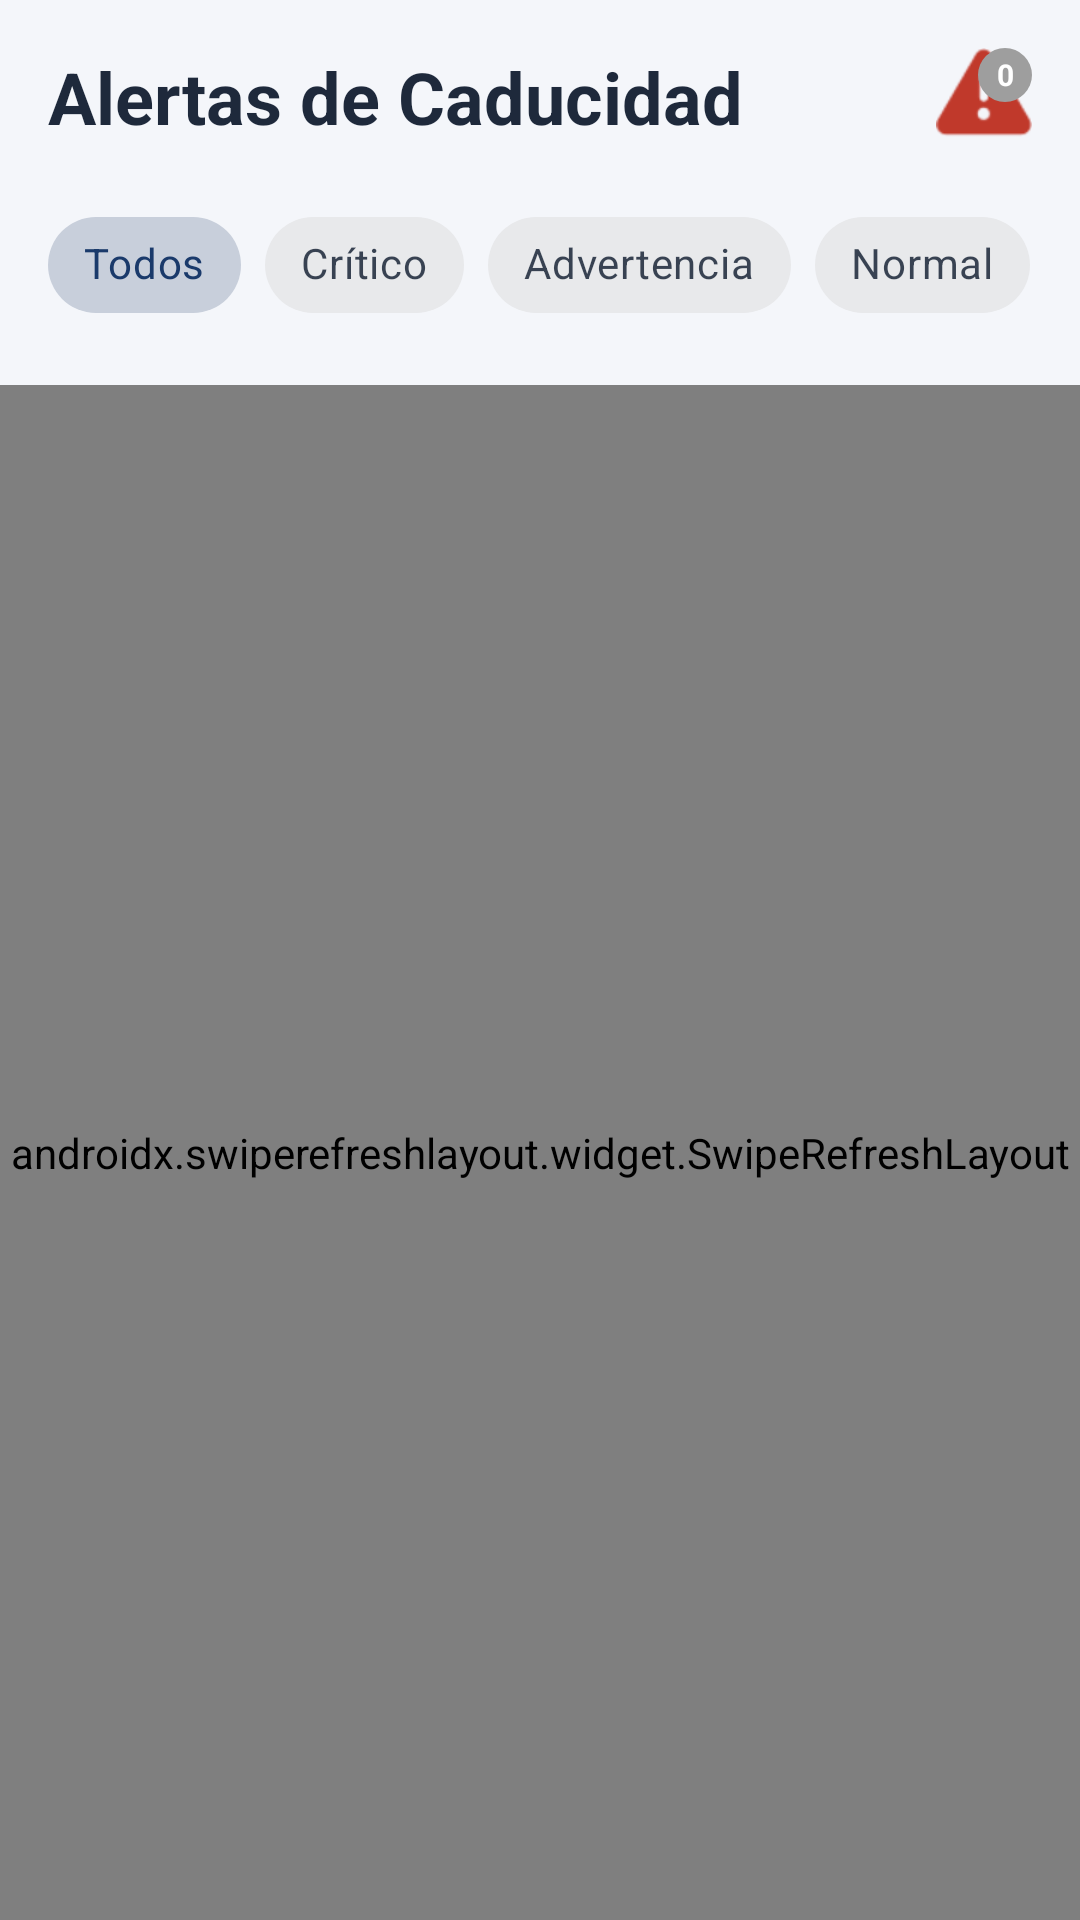

The Android layout XML behind this screen, and the referenced resources:
<!-- AndroidManifest.xml: application theme Theme.DROGUERIA_EKA_APP -->
<!-- res/layout/fragment_alertas.xml -->
<?xml version="1.0" encoding="utf-8"?>
<LinearLayout xmlns:android="http://schemas.android.com/apk/res/android"
    xmlns:app="http://schemas.android.com/apk/res-auto"
    xmlns:tools="http://schemas.android.com/tools"
    android:layout_width="match_parent"
    android:layout_height="match_parent"
    android:orientation="vertical"
    android:background="@color/colorBackground">

    <LinearLayout
        android:layout_width="match_parent"
        android:layout_height="wrap_content"
        android:orientation="horizontal"
        android:padding="16dp"
        android:gravity="center_vertical">

        <TextView
            android:layout_width="0dp"
            android:layout_height="wrap_content"
            android:layout_weight="1"
            android:text="Alertas de Caducidad"
            android:textSize="24sp"
            android:textStyle="bold"
            android:textColor="@color/colorTextPrimary" />

        
        <FrameLayout
            android:layout_width="wrap_content"
            android:layout_height="wrap_content">

            <ImageView
                android:layout_width="32dp"
                android:layout_height="32dp"
                android:src="@android:drawable/ic_dialog_alert"
                app:tint="@color/colorStockCritical" />

            <TextView
                android:id="@+id/tvBadgeCount"
                android:layout_width="18dp"
                android:layout_height="18dp"
                android:layout_gravity="top|end"
                android:background="@drawable/badge_background"
                android:textColor="@android:color/white"
                android:textSize="10sp"
                android:textStyle="bold"
                android:gravity="center"
                android:text="0" />
        </FrameLayout>
    </LinearLayout>

    <HorizontalScrollView
        android:layout_width="match_parent"
        android:layout_height="wrap_content"
        android:scrollbars="none"
        android:clipToPadding="false"
        android:paddingHorizontal="16dp"
        android:paddingBottom="8dp">

        <com.google.android.material.chip.ChipGroup
            android:id="@+id/chipGroupFiltro"
            android:layout_width="wrap_content"
            android:layout_height="wrap_content"
            app:singleSelection="true"
            app:selectionRequired="true">

            <com.google.android.material.chip.Chip
                android:id="@+id/chipTodos"
                style="@style/Widget.MaterialComponents.Chip.Choice"
                android:layout_width="wrap_content"
                android:layout_height="wrap_content"
                android:text="Todos"
                android:checked="true" />

            <com.google.android.material.chip.Chip
                android:id="@+id/chipCritico"
                style="@style/Widget.MaterialComponents.Chip.Choice"
                android:layout_width="wrap_content"
                android:layout_height="wrap_content"
                android:text="Crítico" />

            <com.google.android.material.chip.Chip
                android:id="@+id/chipAdvertencia"
                style="@style/Widget.MaterialComponents.Chip.Choice"
                android:layout_width="wrap_content"
                android:layout_height="wrap_content"
                android:text="Advertencia" />

            <com.google.android.material.chip.Chip
                android:id="@+id/chipNormal"
                style="@style/Widget.MaterialComponents.Chip.Choice"
                android:layout_width="wrap_content"
                android:layout_height="wrap_content"
                android:text="Normal" />
        </com.google.android.material.chip.ChipGroup>
    </HorizontalScrollView>

    <androidx.swiperefreshlayout.widget.SwipeRefreshLayout
        android:id="@+id/swipeRefresh"
        android:layout_width="match_parent"
        android:layout_height="match_parent"
        android:layout_marginTop="8dp">

        <FrameLayout
            android:layout_width="match_parent"
            android:layout_height="match_parent">

            <androidx.recyclerview.widget.RecyclerView
                android:id="@+id/rvAlertas"
                android:layout_width="match_parent"
                android:layout_height="match_parent"
                android:clipToPadding="false"
                android:paddingBottom="80dp"
                tools:listitem="@layout/item_alerta_caducidad" />

            <LinearLayout
                android:id="@+id/layoutEmpty"
                android:layout_width="wrap_content"
                android:layout_height="wrap_content"
                android:orientation="vertical"
                android:gravity="center"
                android:visibility="gone"
                android:layout_gravity="center">

                <ImageView
                    android:layout_width="64dp"
                    android:layout_height="64dp"
                    android:src="@android:drawable/ic_dialog_info"
                    app:tint="@color/colorTextMuted"
                    android:layout_marginBottom="16dp" />

                <TextView
                    android:layout_width="wrap_content"
                    android:layout_height="wrap_content"
                    android:text="No hay lotes en esta categoría"
                    android:textSize="18sp"
                    android:textStyle="bold"
                    android:textColor="@color/colorTextPrimary" />
            </LinearLayout>
        </FrameLayout>
    </androidx.swiperefreshlayout.widget.SwipeRefreshLayout>
</LinearLayout>
<!-- res/layout/item_alerta_caducidad.xml (included above) -->
<?xml version="1.0" encoding="utf-8"?>
<androidx.cardview.widget.CardView xmlns:android="http://schemas.android.com/apk/res/android"
    xmlns:app="http://schemas.android.com/apk/res-auto"
    xmlns:tools="http://schemas.android.com/tools"
    android:layout_width="match_parent"
    android:layout_height="wrap_content"
    android:layout_marginHorizontal="16dp"
    android:layout_marginVertical="6dp"
    app:cardCornerRadius="12dp"
    app:cardElevation="2dp"
    app:cardBackgroundColor="@color/colorSurface">

    <LinearLayout
        android:layout_width="match_parent"
        android:layout_height="wrap_content"
        android:orientation="horizontal">

        
        <View
            android:id="@+id/viewNivelColor"
            android:layout_width="6dp"
            android:layout_height="match_parent"
            android:background="@color/colorStockCritical" />

        <LinearLayout
            android:layout_width="match_parent"
            android:layout_height="wrap_content"
            android:orientation="horizontal"
            android:padding="16dp"
            android:gravity="center_vertical">

            
            <LinearLayout
                android:layout_width="60dp"
                android:layout_height="wrap_content"
                android:orientation="vertical"
                android:gravity="center"
                android:layout_marginEnd="16dp">

                <ImageView
                    android:id="@+id/ivIconoNivel"
                    android:layout_width="28dp"
                    android:layout_height="28dp"
                    android:src="@android:drawable/ic_dialog_alert"
                    app:tint="@color/colorStockCritical"
                    android:layout_marginBottom="4dp" />

                <TextView
                    android:id="@+id/tvDiasRestantes"
                    android:layout_width="wrap_content"
                    android:layout_height="wrap_content"
                    tools:text="15"
                    android:textSize="22sp"
                    android:textStyle="bold"
                    android:textColor="@color/colorStockCritical" />

                <TextView
                    android:layout_width="wrap_content"
                    android:layout_height="wrap_content"
                    android:text="DÍAS"
                    android:textSize="10sp"
                    android:textStyle="bold"
                    android:textColor="@color/colorTextMuted" />
            </LinearLayout>

            <View
                android:layout_width="1dp"
                android:layout_height="match_parent"
                android:background="#E0E0E0"
                android:layout_marginEnd="16dp" />

            
            <LinearLayout
                android:layout_width="0dp"
                android:layout_height="wrap_content"
                android:layout_weight="1"
                android:orientation="vertical">

                <TextView
                    android:id="@+id/tvProductoNombre"
                    android:layout_width="wrap_content"
                    android:layout_height="wrap_content"
                    tools:text="Paracetamol 500mg"
                    android:textSize="16sp"
                    android:textStyle="bold"
                    android:textColor="@color/colorTextPrimary" />

                <LinearLayout
                    android:layout_width="match_parent"
                    android:layout_height="wrap_content"
                    android:orientation="horizontal"
                    android:layout_marginTop="4dp">

                    <TextView
                        android:layout_width="wrap_content"
                        android:layout_height="wrap_content"
                        android:text="Lote: "
                        android:textSize="13sp"
                        android:textColor="@color/colorTextMuted" />

                    <TextView
                        android:id="@+id/tvNumeroLote"
                        android:layout_width="wrap_content"
                        android:layout_height="wrap_content"
                        tools:text="LOTE-001A"
                        android:textSize="13sp"
                        android:textStyle="bold"
                        android:fontFamily="monospace"
                        android:textColor="@color/colorTextPrimary" />
                </LinearLayout>

                <LinearLayout
                    android:layout_width="match_parent"
                    android:layout_height="wrap_content"
                    android:orientation="horizontal"
                    android:layout_marginTop="2dp">

                    <TextView
                        android:layout_width="wrap_content"
                        android:layout_height="wrap_content"
                        android:text="Vence: "
                        android:textSize="13sp"
                        android:textColor="@color/colorTextMuted" />

                    <TextView
                        android:id="@+id/tvFechaVencimiento"
                        android:layout_width="wrap_content"
                        android:layout_height="wrap_content"
                        tools:text="15/06/2026"
                        android:textSize="13sp"
                        android:textColor="@color/colorTextPrimary" />
                </LinearLayout>
            </LinearLayout>

        </LinearLayout>
    </LinearLayout>
</androidx.cardview.widget.CardView>
<!-- resources referenced by this layout -->
<resources>
  <color name="colorBackground">#F4F6FA</color>
  <color name="colorStockCritical">#C0392B</color>
  <color name="colorSurface">#FFFFFF</color>
  <color name="colorTextMuted">#64748B</color>
  <color name="colorTextPrimary">#1E293B</color>
  <!-- drawable badge_background (drawable) -->
  <?xml version="1.0" encoding="utf-8"?>
  <shape xmlns:android="http://schemas.android.com/apk/res/android">
      <corners android:radius="16dp" />
      <solid android:color="#9E9E9E" />
  </shape>
  <style name="Theme.DROGUERIA_EKA_APP" parent="Theme.Material3.Light.NoActionBar">
          
          <item name="colorPrimary">@color/colorPrimary</item>
          <item name="colorPrimaryVariant">@color/colorPrimaryDark</item>
          <item name="colorOnPrimary">@color/colorSurface</item>
          
          <item name="colorSecondary">@color/colorAccent</item>
          <item name="colorSecondaryVariant">@color/colorAccent</item>
          <item name="colorOnSecondary">@color/colorSurface</item>
          
          <item name="android:statusBarColor" tools:targetApi="l">?attr/colorPrimaryVariant</item>
          
          <item name="android:windowBackground">@color/colorBackground</item>
          <item name="colorSurface">@color/colorSurface</item>
          <item name="colorOnSurface">@color/colorTextPrimary</item>
      </style>
  <color name="colorPrimary">#1A3A6B</color>
  <color name="colorPrimaryDark">#0D1F3C</color>
  <color name="colorAccent">#1E6DB4</color>
</resources>
